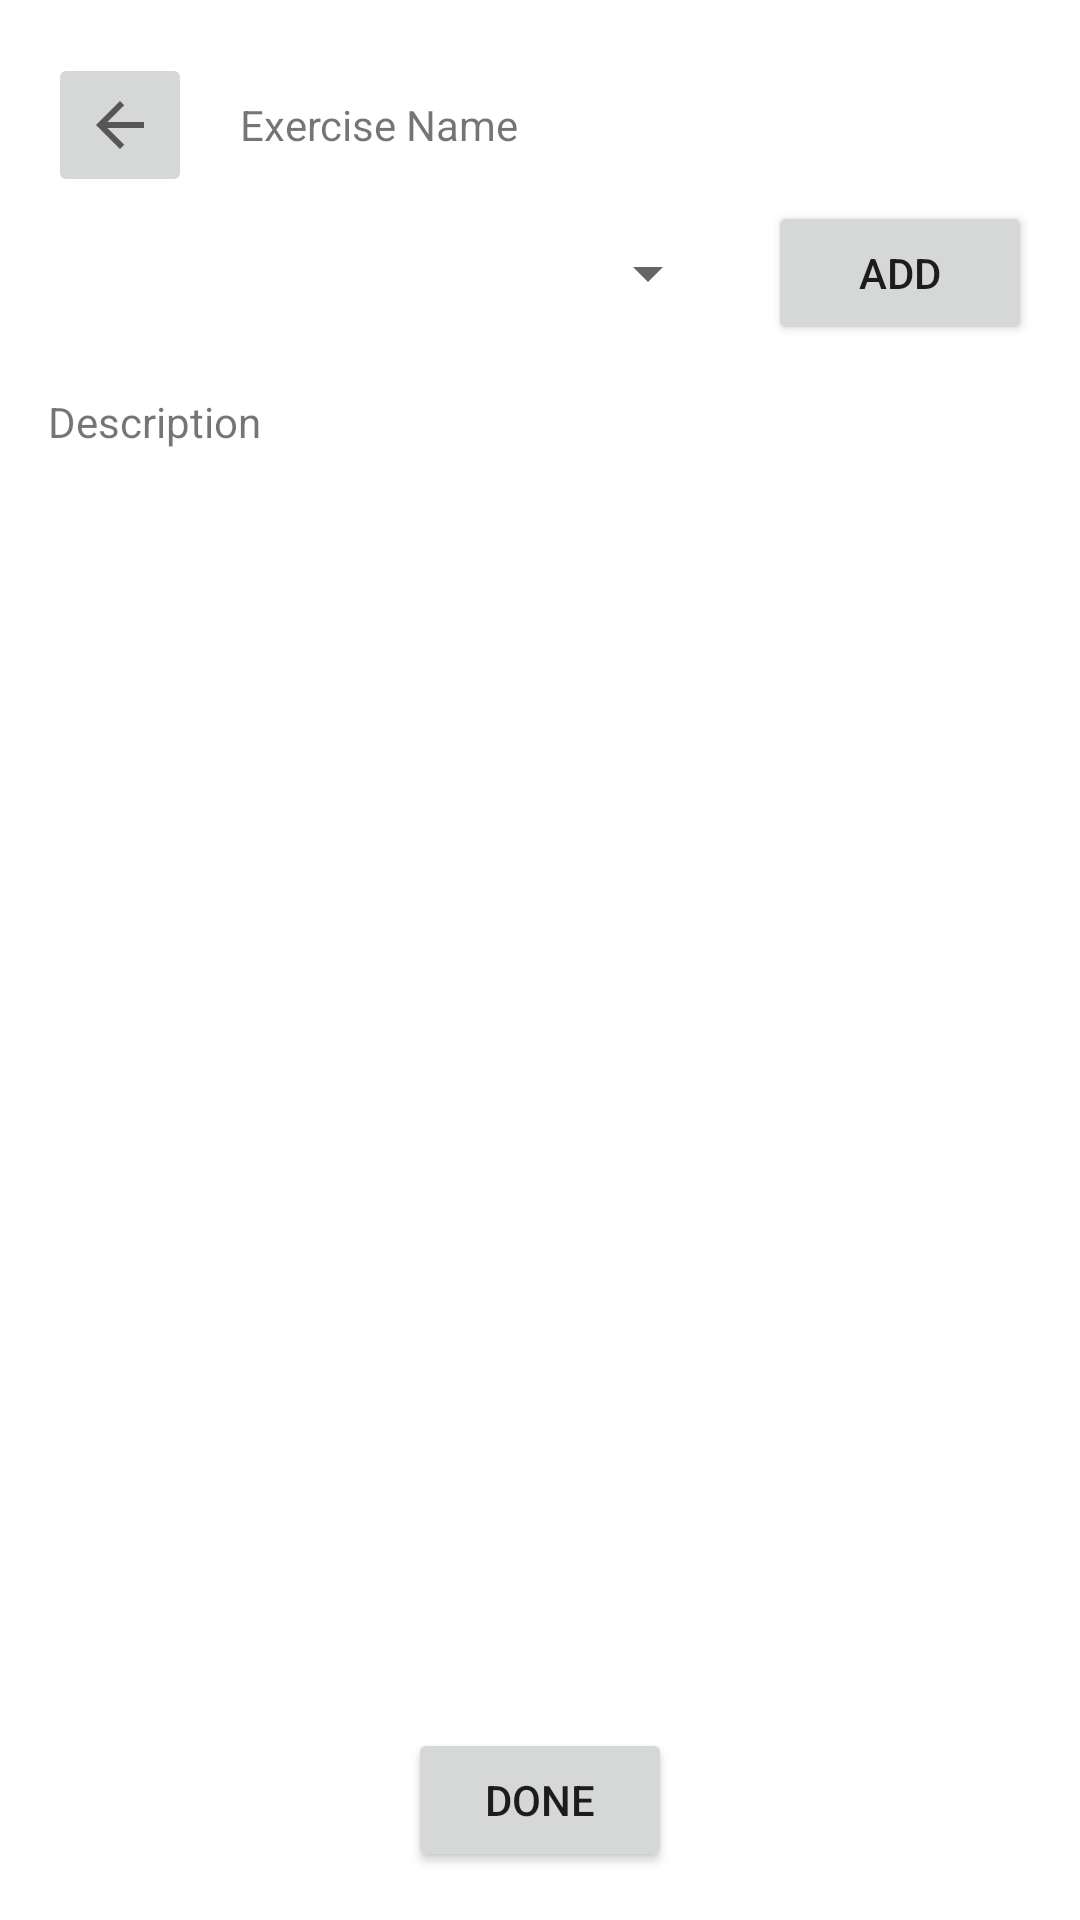

Write the Android layout XML for this screen, with the resource values it uses.
<!-- AndroidManifest.xml: application theme Theme.TrainingPlan -->
<!-- res/layout/add_exercise_activity.xml -->
<?xml version="1.0" encoding="utf-8"?>
<androidx.constraintlayout.widget.ConstraintLayout xmlns:android="http://schemas.android.com/apk/res/android"
    xmlns:app="http://schemas.android.com/apk/res-auto"
    xmlns:tools="http://schemas.android.com/tools"
    android:layout_width="match_parent"
    android:layout_height="match_parent">

    <ImageButton
        android:id="@+id/returnButton"
        android:layout_width="48dp"
        android:layout_height="48dp"
        android:layout_marginStart="16dp"
        android:scaleType="fitCenter"
        app:layout_constraintBottom_toBottomOf="@+id/exerciseName"
        app:layout_constraintStart_toStartOf="parent"
        app:layout_constraintTop_toTopOf="@+id/exerciseName"
        app:srcCompat="?attr/actionModeCloseDrawable" />

    <TextView
        android:id="@+id/exerciseName"
        android:layout_width="0dp"
        android:layout_height="wrap_content"
        android:layout_marginStart="16dp"
        android:layout_marginTop="32dp"
        android:layout_marginEnd="16dp"
        android:text="Exercise Name"
        app:layout_constraintEnd_toEndOf="parent"
        app:layout_constraintStart_toEndOf="@+id/returnButton"
        app:layout_constraintTop_toTopOf="parent" />

    <Spinner
        android:id="@+id/folderSelection"
        android:layout_width="0dp"
        android:layout_height="48dp"
        android:layout_marginStart="16dp"
        android:layout_marginTop="16dp"
        android:layout_marginEnd="16dp"
        app:layout_constraintEnd_toStartOf="@+id/addFolderButton"
        app:layout_constraintStart_toStartOf="parent"
        app:layout_constraintTop_toBottomOf="@+id/exerciseName" />

    <Button
        android:id="@+id/addFolderButton"
        android:layout_width="wrap_content"
        android:layout_height="48dp"
        android:layout_marginEnd="16dp"
        android:text="Add"
        app:layout_constraintBottom_toBottomOf="@+id/folderSelection"
        app:layout_constraintEnd_toEndOf="parent"
        app:layout_constraintTop_toTopOf="@+id/folderSelection" />

    <TextView
        android:id="@+id/descriptionTextView"
        android:layout_width="0dp"
        android:layout_height="0dp"
        android:layout_marginStart="16dp"
        android:layout_marginTop="16dp"
        android:layout_marginEnd="16dp"
        android:layout_marginBottom="16dp"
        android:text="Description"
        android:scrollbars="vertical"
        app:layout_constraintBottom_toTopOf="@+id/doneButton"
        app:layout_constraintEnd_toEndOf="parent"
        app:layout_constraintStart_toStartOf="parent"
        app:layout_constraintTop_toBottomOf="@+id/folderSelection" />

    <Button
        android:id="@+id/doneButton"
        android:layout_width="wrap_content"
        android:layout_height="wrap_content"
        android:layout_marginBottom="16dp"
        android:text="Done"
        app:layout_constraintBottom_toBottomOf="parent"
        app:layout_constraintEnd_toEndOf="parent"
        app:layout_constraintStart_toStartOf="parent" />

</androidx.constraintlayout.widget.ConstraintLayout>
<!-- resources referenced by this layout -->
<resources>
  <style name="Theme.TrainingPlan" parent="Theme.MaterialComponents.DayNight.NoActionBar">
          
          <item name="colorPrimary">@color/purple_500</item>
          <item name="colorPrimaryVariant">@color/purple_700</item>
          <item name="colorOnPrimary">@color/white</item>
          
          <item name="colorSecondary">@color/teal_200</item>
          <item name="colorSecondaryVariant">@color/teal_700</item>
          <item name="colorOnSecondary">@color/black</item>
          
          <item name="android:statusBarColor" tools:targetApi="l">?attr/colorPrimaryVariant</item>
          
      </style>
  <!-- not gathered from this repository: default colours our renderer supplied (Android Studio template values) -->
  <color name="purple_500">#FF6200EE</color>
  <color name="purple_700">#FF3700B3</color>
  <color name="teal_200">#FF03DAC5</color>
  <color name="teal_700">#FF018786</color>
  <color name="black">#FF000000</color>
  <color name="white">#FFFFFFFF</color>
</resources>
